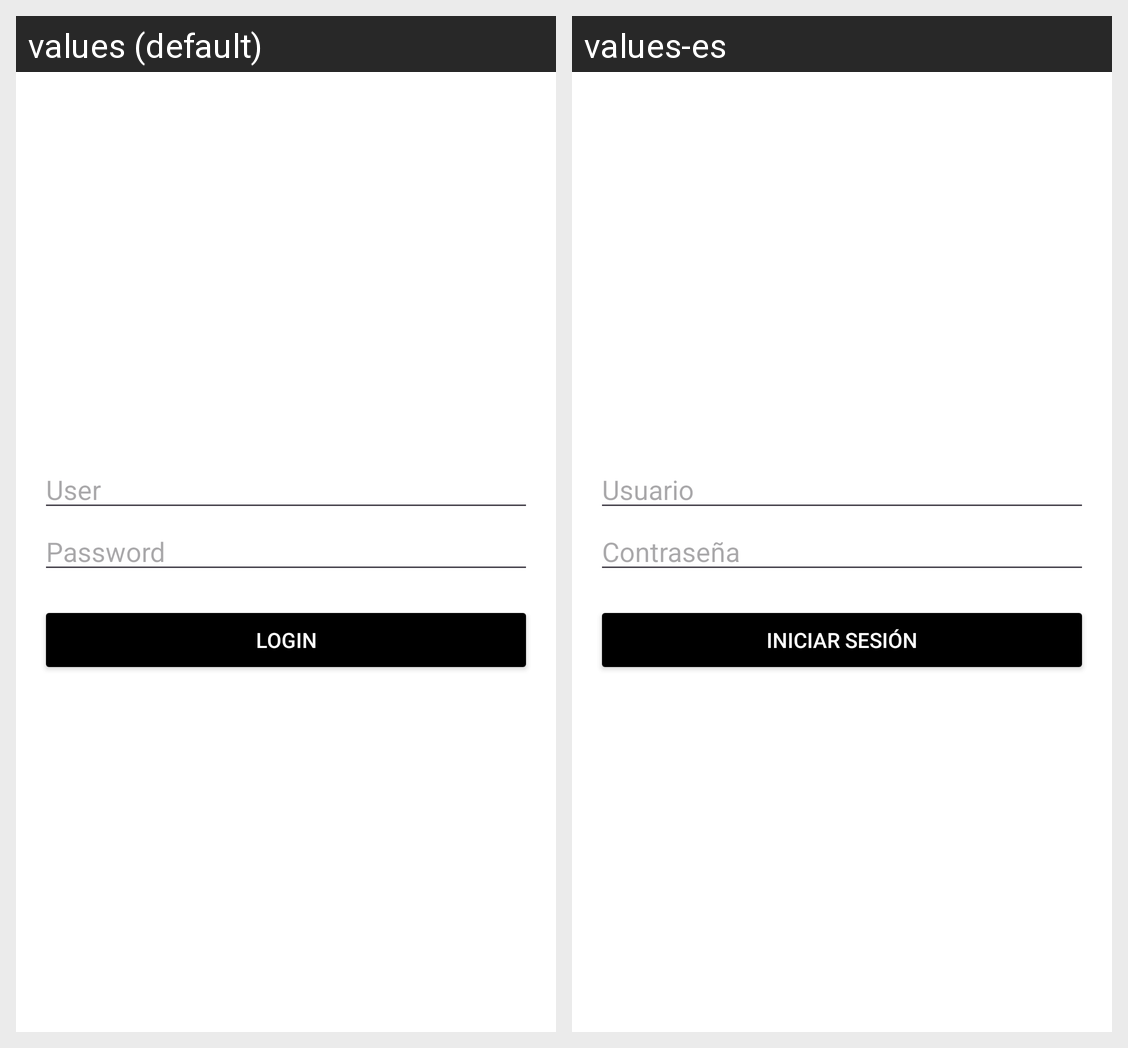

This grid shows one Android layout under two languages. Give, for every string resource on the screen, its name, the default text and each shown locale's text.
Android screen res/layout/activity_login.xml rendered under 2 locales, left to right: values (default), values-es. Device: Nexus 5 (rendered at 1080×1920; each locale shown at half size, 540×960, under a caption strip naming it); theme Theme.Event_Management.
Strings drawn on this screen, with the default value and each locale's value (text and hints the layout hard-codes, and strings that could not be matched under every locale, appear in the picture but are not listed):

hint_user
  values: User
  values-es: Usuario

hint_pass
  values: Password
  values-es: Contraseña

login
  values: Login
  values-es: Iniciar sesión
